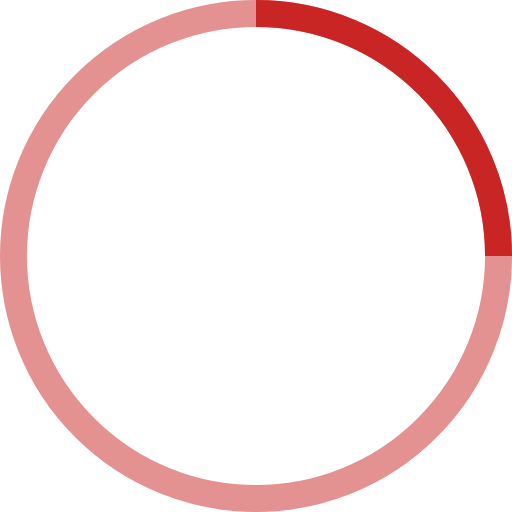
t = 0.00 s
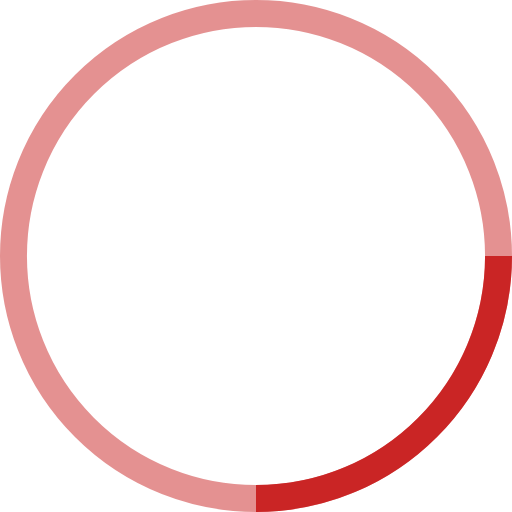
t = 0.25 s
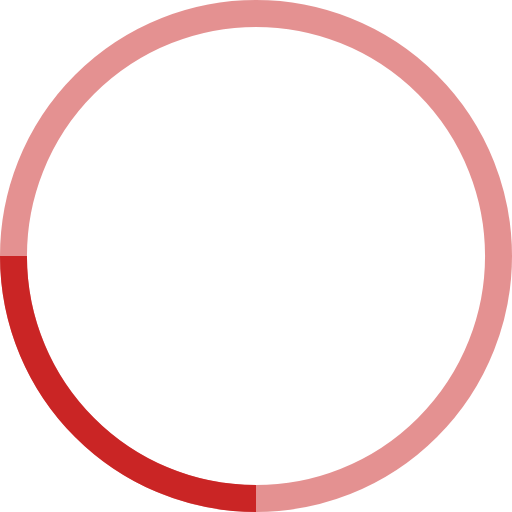
t = 0.50 s
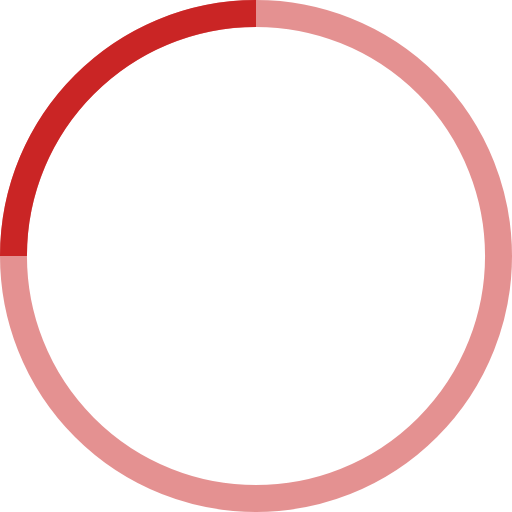
t = 0.75 s

The animated SVG that drew these frames (rendered in a browser with its animation timeline set to each time). Animation: 1 SMIL element (animateTransform=1); one cycle of 1.00 s, repeats indefinitely.

<!-- By Sam Herbert (@sherb), for everyone. More @ http://goo.gl/7AJzbL -->
<svg width="38" height="38" viewBox="0 0 38 38" xmlns="http://www.w3.org/2000/svg" stroke="#ca2525">
    <g fill="none" fill-rule="evenodd">
        <g transform="translate(1 1)" stroke-width="2">
            <circle stroke-opacity=".5" cx="18" cy="18" r="18"/>
            <path d="M36 18c0-9.94-8.06-18-18-18">
                <animateTransform
                    attributeName="transform"
                    type="rotate"
                    from="0 18 18"
                    to="360 18 18"
                    dur="1s"
                    repeatCount="indefinite"/>
            </path>
        </g>
    </g>
</svg>
